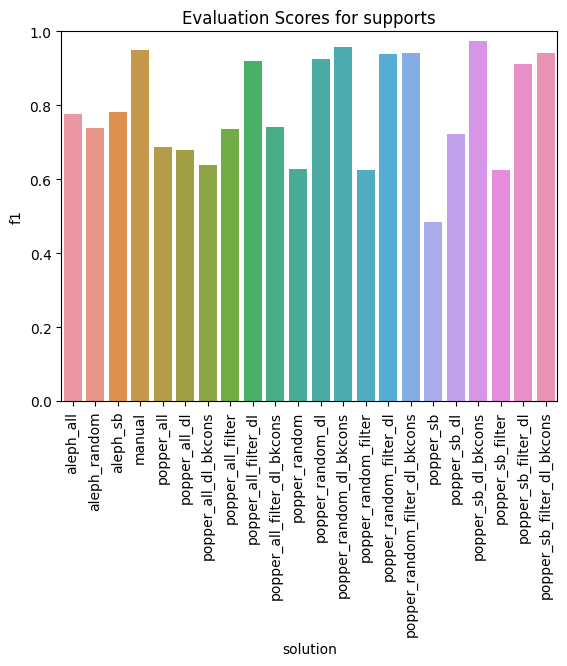

Source data for this figure (header and first rows):
solution, tp, fn, tn, fp, accuracy, precision, recall, f1
popper_all, 127, 91, 194, 24, 0.7362, 0.8411, 0.5826, 0.6883
popper_random_filter, 118, 100, 176, 42, 0.6743, 0.7375, 0.5413, 0.6243
popper_sb_filter, 109, 109, 197, 21, 0.7018, 0.8385, 0.5, 0.6264
popper_sb_filter_dl, 201, 17, 196, 22, 0.9106, 0.9013, 0.922, 0.9116
popper_random_filter_dl_bkcons, 218, 0, 191, 27, 0.9381, 0.8898, 1.0, 0.9417
popper_random, 110, 108, 196, 22, 0.7018, 0.8333, 0.5046, 0.6286
popper_all_dl, 130, 88, 184, 34, 0.7202, 0.7927, 0.5963, 0.6806
popper_all_filter_dl_bkcons, 145, 73, 190, 28, 0.7683, 0.8382, 0.6651, 0.7417
popper_all_filter_dl, 205, 13, 196, 22, 0.9197, 0.9031, 0.9404, 0.9213
popper_sb_dl_bkcons, 217, 1, 208, 10, 0.9748, 0.9559, 0.9954, 0.9753
popper_random_dl_bkcons, 218, 0, 199, 19, 0.9564, 0.9198, 1.0, 0.9582
popper_sb_filter_dl_bkcons, 210, 8, 200, 18, 0.9404, 0.9211, 0.9633, 0.9417
popper_sb_dl, 141, 77, 187, 31, 0.7523, 0.8198, 0.6468, 0.7231
popper_random_dl, 212, 6, 190, 28, 0.922, 0.8833, 0.9725, 0.9258
aleph_sb, 178, 40, 159, 59, 0.7729, 0.7511, 0.8165, 0.7824
aleph_random, 165, 53, 155, 63, 0.7339, 0.7237, 0.7569, 0.7399
popper_all_dl_bkcons, 116, 102, 189, 29, 0.6995, 0.8, 0.5321, 0.6391
aleph_all, 177, 41, 157, 61, 0.7661, 0.7437, 0.8119, 0.7763
popper_sb, 72, 146, 210, 8, 0.6468, 0.9, 0.3303, 0.4832
manual, 206, 12, 208, 10, 0.9495, 0.9537, 0.945, 0.9493
popper_random_filter_dl, 218, 0, 190, 28, 0.9358, 0.8862, 1.0, 0.9397
popper_all_filter, 143, 75, 191, 27, 0.7661, 0.8412, 0.656, 0.7371
